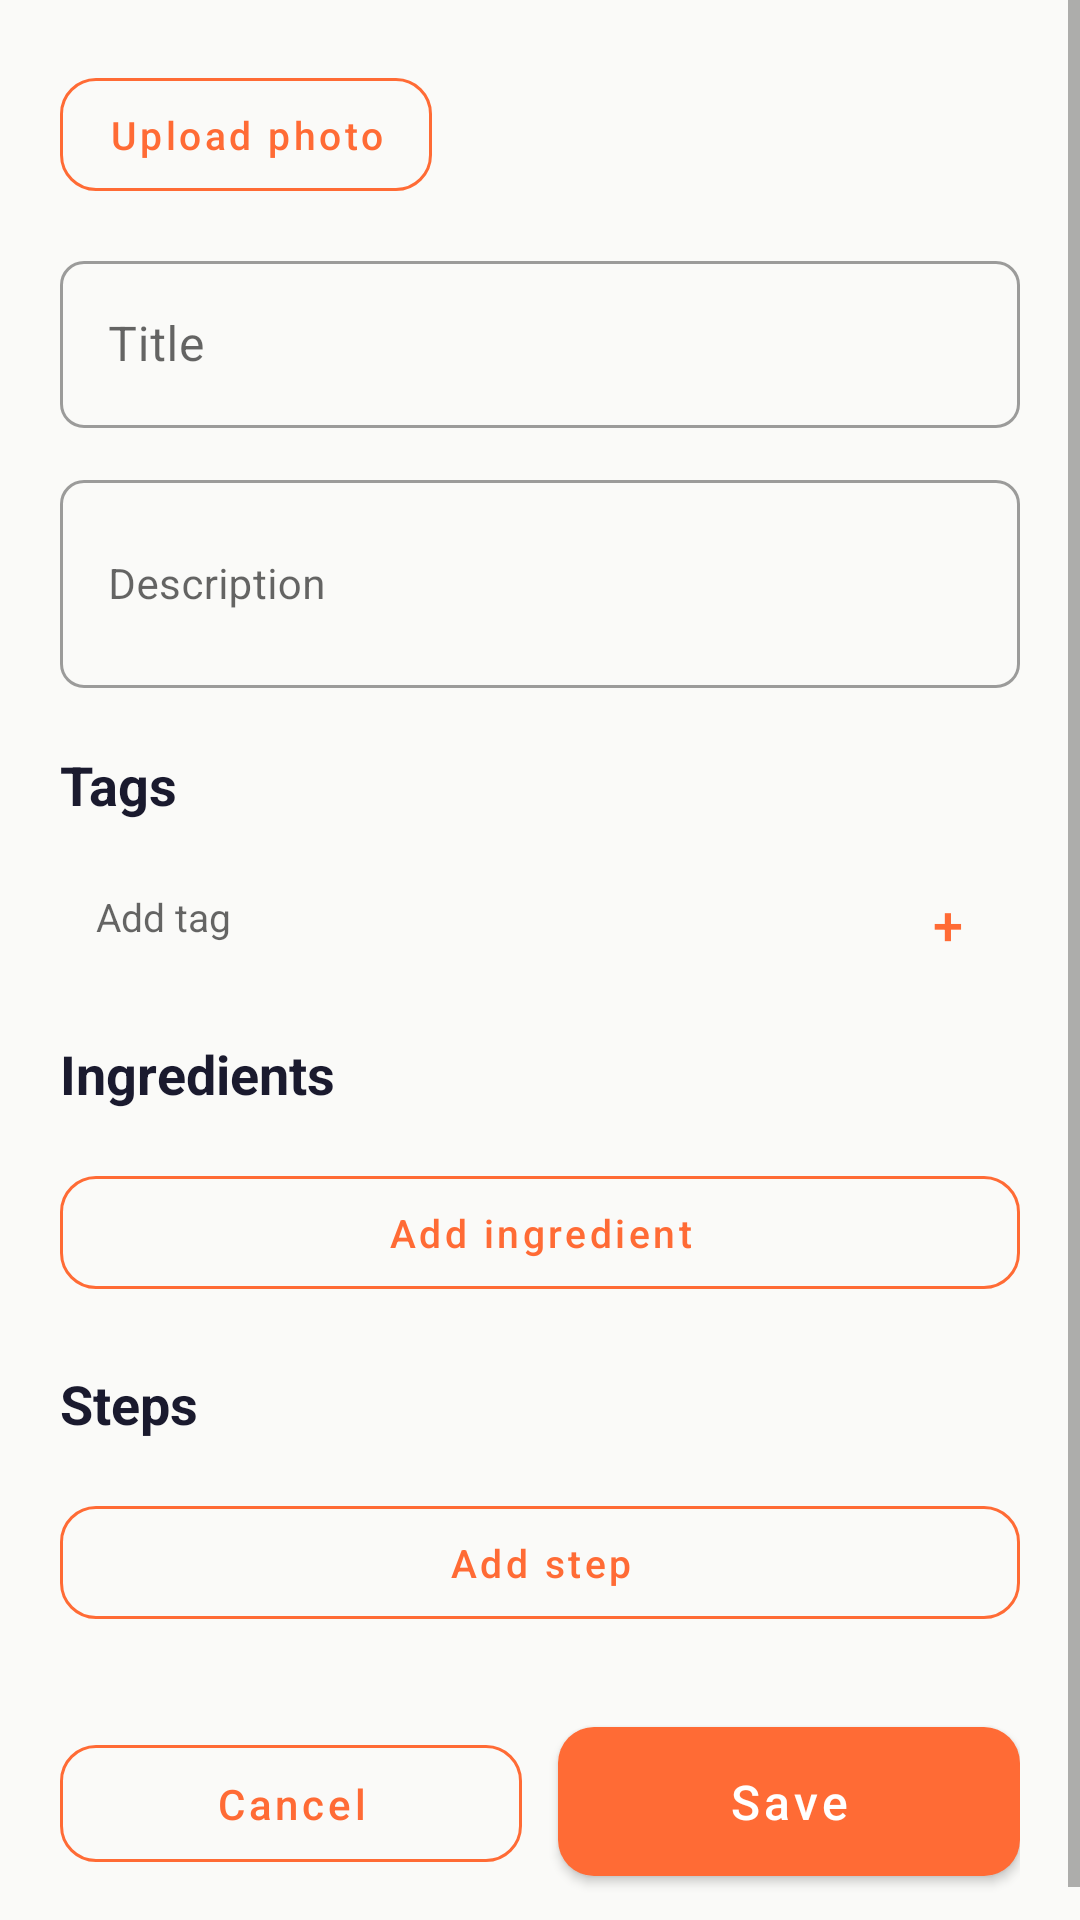

The Android layout XML behind this screen, and the referenced resources:
<!-- AndroidManifest.xml: application theme AppTheme -->
<!-- res/layout/fragment_edit_recipe.xml -->
<?xml version="1.0" encoding="utf-8"?>
<ScrollView
    xmlns:android="http://schemas.android.com/apk/res/android"
    xmlns:app="http://schemas.android.com/apk/res-auto"
    android:layout_width="match_parent"
    android:layout_height="match_parent"
    android:background="@color/background">

    <LinearLayout
        android:layout_width="match_parent"
        android:layout_height="wrap_content"
        android:orientation="vertical"
        android:padding="20dp">

        
        <com.google.android.material.card.MaterialCardView
            android:id="@+id/pasteCard"
            android:layout_width="match_parent"
            android:layout_height="wrap_content"
            android:layout_marginBottom="16dp"
            android:visibility="gone"
            app:cardCornerRadius="12dp"
            app:cardElevation="0dp"
            app:cardBackgroundColor="@color/search_bg"
            app:strokeColor="@color/divider"
            app:strokeWidth="1dp">

            <LinearLayout
                android:layout_width="match_parent"
                android:layout_height="wrap_content"
                android:orientation="vertical"
                android:padding="14dp">

                <TextView
                    android:layout_width="wrap_content"
                    android:layout_height="wrap_content"
                    android:text="@string/paste_recipe_hint"
                    android:textSize="13sp"
                    android:textStyle="bold"
                    android:textColor="@color/text_primary" />

                <EditText
                    android:id="@+id/pasteInput"
                    android:layout_width="match_parent"
                    android:layout_height="wrap_content"
                    android:layout_marginTop="8dp"
                    android:minLines="4"
                    android:maxLines="10"
                    android:background="@color/surface"
                    android:padding="10dp"
                    android:textSize="13sp"
                    android:hint="@string/paste_recipe_placeholder"
                    android:inputType="textMultiLine"
                    android:gravity="top"
                    android:importantForAutofill="no" />

                <com.google.android.material.button.MaterialButton
                    android:id="@+id/parseButton"
                    android:layout_width="match_parent"
                    android:layout_height="wrap_content"
                    android:layout_marginTop="8dp"
                    android:text="@string/parse_text_button"
                    android:textSize="14sp" />
            </LinearLayout>
        </com.google.android.material.card.MaterialCardView>

        
        <androidx.cardview.widget.CardView
            android:id="@+id/imageCard"
            android:layout_width="match_parent"
            android:layout_height="160dp"
            android:layout_marginBottom="12dp"
            android:visibility="gone"
            app:cardCornerRadius="12dp"
            app:cardElevation="2dp">

            <ImageView
                android:id="@+id/recipeImage"
                android:layout_width="match_parent"
                android:layout_height="match_parent"
                android:scaleType="centerCrop"
                android:contentDescription="@null" />
        </androidx.cardview.widget.CardView>

        <com.google.android.material.button.MaterialButton
            android:id="@+id/uploadImageButton"
            style="@style/AppButton.Outline"
            android:layout_width="wrap_content"
            android:layout_height="wrap_content"
            android:layout_marginBottom="12dp"
            android:text="@string/upload_photo"
            android:textSize="13sp" />

        
        <com.google.android.material.textfield.TextInputLayout
            android:layout_width="match_parent"
            android:layout_height="wrap_content"
            android:hint="Title"
            app:boxCornerRadiusBottomStart="8dp"
            app:boxCornerRadiusBottomEnd="8dp"
            app:boxCornerRadiusTopStart="8dp"
            app:boxCornerRadiusTopEnd="8dp"
            style="@style/Widget.MaterialComponents.TextInputLayout.OutlinedBox">

            <com.google.android.material.textfield.TextInputEditText
                android:id="@+id/titleInput"
                android:layout_width="match_parent"
                android:layout_height="wrap_content"
                android:textSize="16sp" />
        </com.google.android.material.textfield.TextInputLayout>

        
        <LinearLayout
            android:id="@+id/translateContainer"
            android:layout_width="match_parent"
            android:layout_height="wrap_content"
            android:layout_marginTop="8dp"
            android:gravity="center_vertical"
            android:orientation="horizontal"
            android:visibility="gone">

            <com.google.android.material.button.MaterialButton
                android:id="@+id/translateButton"
                style="@style/AppButton.Outline"
                android:layout_width="wrap_content"
                android:layout_height="wrap_content"
                android:text="@string/translate_recipe"
                android:textSize="14sp" />

            <ProgressBar
                android:id="@+id/translateProgress"
                android:layout_width="24dp"
                android:layout_height="24dp"
                android:layout_marginStart="12dp"
                android:indeterminateTint="@color/primary"
                android:visibility="gone" />
        </LinearLayout>

        
        <com.google.android.material.textfield.TextInputLayout
            android:layout_width="match_parent"
            android:layout_height="wrap_content"
            android:layout_marginTop="12dp"
            android:hint="Description"
            app:boxCornerRadiusBottomStart="8dp"
            app:boxCornerRadiusBottomEnd="8dp"
            app:boxCornerRadiusTopStart="8dp"
            app:boxCornerRadiusTopEnd="8dp"
            style="@style/Widget.MaterialComponents.TextInputLayout.OutlinedBox">

            <com.google.android.material.textfield.TextInputEditText
                android:id="@+id/descriptionInput"
                android:layout_width="match_parent"
                android:layout_height="wrap_content"
                android:inputType="textMultiLine"
                android:minLines="2"
                android:textSize="14sp" />
        </com.google.android.material.textfield.TextInputLayout>

        
        <TextView
            android:layout_width="wrap_content"
            android:layout_height="wrap_content"
            style="@style/SectionHeader"
            android:text="@string/tags_header" />

        <com.google.android.material.chip.ChipGroup
            android:id="@+id/tagsChipGroup"
            android:layout_width="match_parent"
            android:layout_height="wrap_content" />

        <LinearLayout
            android:layout_width="match_parent"
            android:layout_height="wrap_content"
            android:orientation="horizontal"
            android:layout_marginTop="4dp"
            android:gravity="center_vertical">

            <com.google.android.material.textfield.TextInputEditText
                android:id="@+id/tagInput"
                android:layout_width="0dp"
                android:layout_height="40dp"
                android:layout_weight="1"
                android:hint="@string/add_tag"
                android:textSize="13sp"
                android:background="@drawable/search_bg"
                android:paddingStart="12dp"
                android:paddingEnd="12dp"
                android:singleLine="true" />

            <com.google.android.material.button.MaterialButton
                android:id="@+id/addTagButton"
                style="@style/Widget.MaterialComponents.Button.TextButton"
                android:layout_width="wrap_content"
                android:layout_height="40dp"
                android:text="+"
                android:textSize="18sp"
                android:textColor="@color/primary"
                android:minWidth="48dp" />
        </LinearLayout>

        
        <TextView
            android:layout_width="wrap_content"
            android:layout_height="wrap_content"
            style="@style/SectionHeader"
            android:text="@string/ingredients_header" />

        <LinearLayout
            android:id="@+id/ingredientsList"
            android:layout_width="match_parent"
            android:layout_height="wrap_content"
            android:orientation="vertical" />

        <com.google.android.material.button.MaterialButton
            android:id="@+id/addIngredientButton"
            style="@style/AppButton.Outline"
            android:layout_width="match_parent"
            android:layout_height="wrap_content"
            android:layout_marginTop="8dp"
            android:text="@string/add_ingredient"
            android:textSize="13sp" />

        
        <TextView
            android:layout_width="wrap_content"
            android:layout_height="wrap_content"
            style="@style/SectionHeader"
            android:text="@string/steps_header" />

        <LinearLayout
            android:id="@+id/stepsList"
            android:layout_width="match_parent"
            android:layout_height="wrap_content"
            android:orientation="vertical" />

        <com.google.android.material.button.MaterialButton
            android:id="@+id/addStepButton"
            style="@style/AppButton.Outline"
            android:layout_width="match_parent"
            android:layout_height="wrap_content"
            android:layout_marginTop="8dp"
            android:text="@string/add_step"
            android:textSize="13sp" />

        
        <LinearLayout
            android:layout_width="match_parent"
            android:layout_height="wrap_content"
            android:layout_marginTop="24dp"
            android:orientation="horizontal">

            <com.google.android.material.button.MaterialButton
                android:id="@+id/cancelButton"
                style="@style/AppButton.Outline"
                android:layout_width="0dp"
                android:layout_height="wrap_content"
                android:layout_weight="1"
                android:text="@string/cancel" />

            <com.google.android.material.button.MaterialButton
                android:id="@+id/saveButton"
                android:layout_width="0dp"
                android:layout_height="wrap_content"
                android:layout_weight="1"
                android:layout_marginStart="12dp"
                android:text="@string/save" />
        </LinearLayout>

        <ProgressBar
            android:id="@+id/progressBar"
            android:layout_width="wrap_content"
            android:layout_height="wrap_content"
            android:layout_gravity="center"
            android:layout_marginTop="12dp"
            android:indeterminateTint="@color/primary"
            android:visibility="gone" />
    </LinearLayout>
</ScrollView>
<!-- resources referenced by this layout -->
<resources>
  <color name="background">#FAFAF8</color>
  <color name="divider">#E5E7EB</color>
  <color name="primary">#FF6B35</color>
  <color name="search_bg">#F3F4F6</color>
  <color name="surface">#FFFFFF</color>
  <color name="text_primary">#1A1A2E</color>
  <string name="add_ingredient">Add ingredient</string>
  <string name="add_step">Add step</string>
  <string name="add_tag">Add tag</string>
  <string name="cancel">Cancel</string>
  <string name="ingredients_header">Ingredients</string>
  <string name="parse_text_button">Parse into fields</string>
  <string name="paste_recipe_hint">Paste full recipe text</string>
  <string name="paste_recipe_placeholder">Paste your recipe here — title, ingredients, steps — and tap Parse to fill the fields automatically</string>
  <string name="save">Save</string>
  <string name="steps_header">Steps</string>
  <string name="tags_header">Tags</string>
  <string name="translate_recipe">Translate</string>
  <string name="upload_photo">Upload photo</string>
  <style name="AppButton.Outline" parent="Widget.MaterialComponents.Button.OutlinedButton">
          <item name="cornerRadius">12dp</item>
          <item name="android:paddingTop">10dp</item>
          <item name="android:paddingBottom">10dp</item>
          <item name="android:textSize">14sp</item>
          <item name="android:textAllCaps">false</item>
          <item name="strokeColor">@color/primary</item>
          <item name="android:textColor">@color/primary</item>
      </style>
  <style name="SectionHeader">
          <item name="android:textSize">18sp</item>
          <item name="android:textStyle">bold</item>
          <item name="android:textColor">@color/text_primary</item>
          <item name="android:paddingTop">20dp</item>
          <item name="android:paddingBottom">8dp</item>
      </style>
  <style name="AppTheme" parent="Theme.MaterialComponents.Light.NoActionBar">
          <item name="colorPrimary">@color/primary</item>
          <item name="colorPrimaryDark">@color/primary_dark</item>
          <item name="colorAccent">@color/accent</item>
          <item name="android:colorBackground">@color/background</item>
          <item name="android:statusBarColor">@color/primary_dark</item>
          <item name="android:navigationBarColor">@color/bottom_nav_bg</item>
          <item name="materialButtonStyle">@style/AppButton</item>
      </style>
  <color name="primary_dark">#E55A2B</color>
  <color name="accent">#2EC4B6</color>
  <color name="bottom_nav_bg">#FFFFFF</color>
  <style name="AppButton" parent="Widget.MaterialComponents.Button">
          <item name="cornerRadius">12dp</item>
          <item name="android:paddingTop">14dp</item>
          <item name="android:paddingBottom">14dp</item>
          <item name="android:textSize">16sp</item>
          <item name="android:textAllCaps">false</item>
          <item name="backgroundTint">@color/primary</item>
      </style>
</resources>
